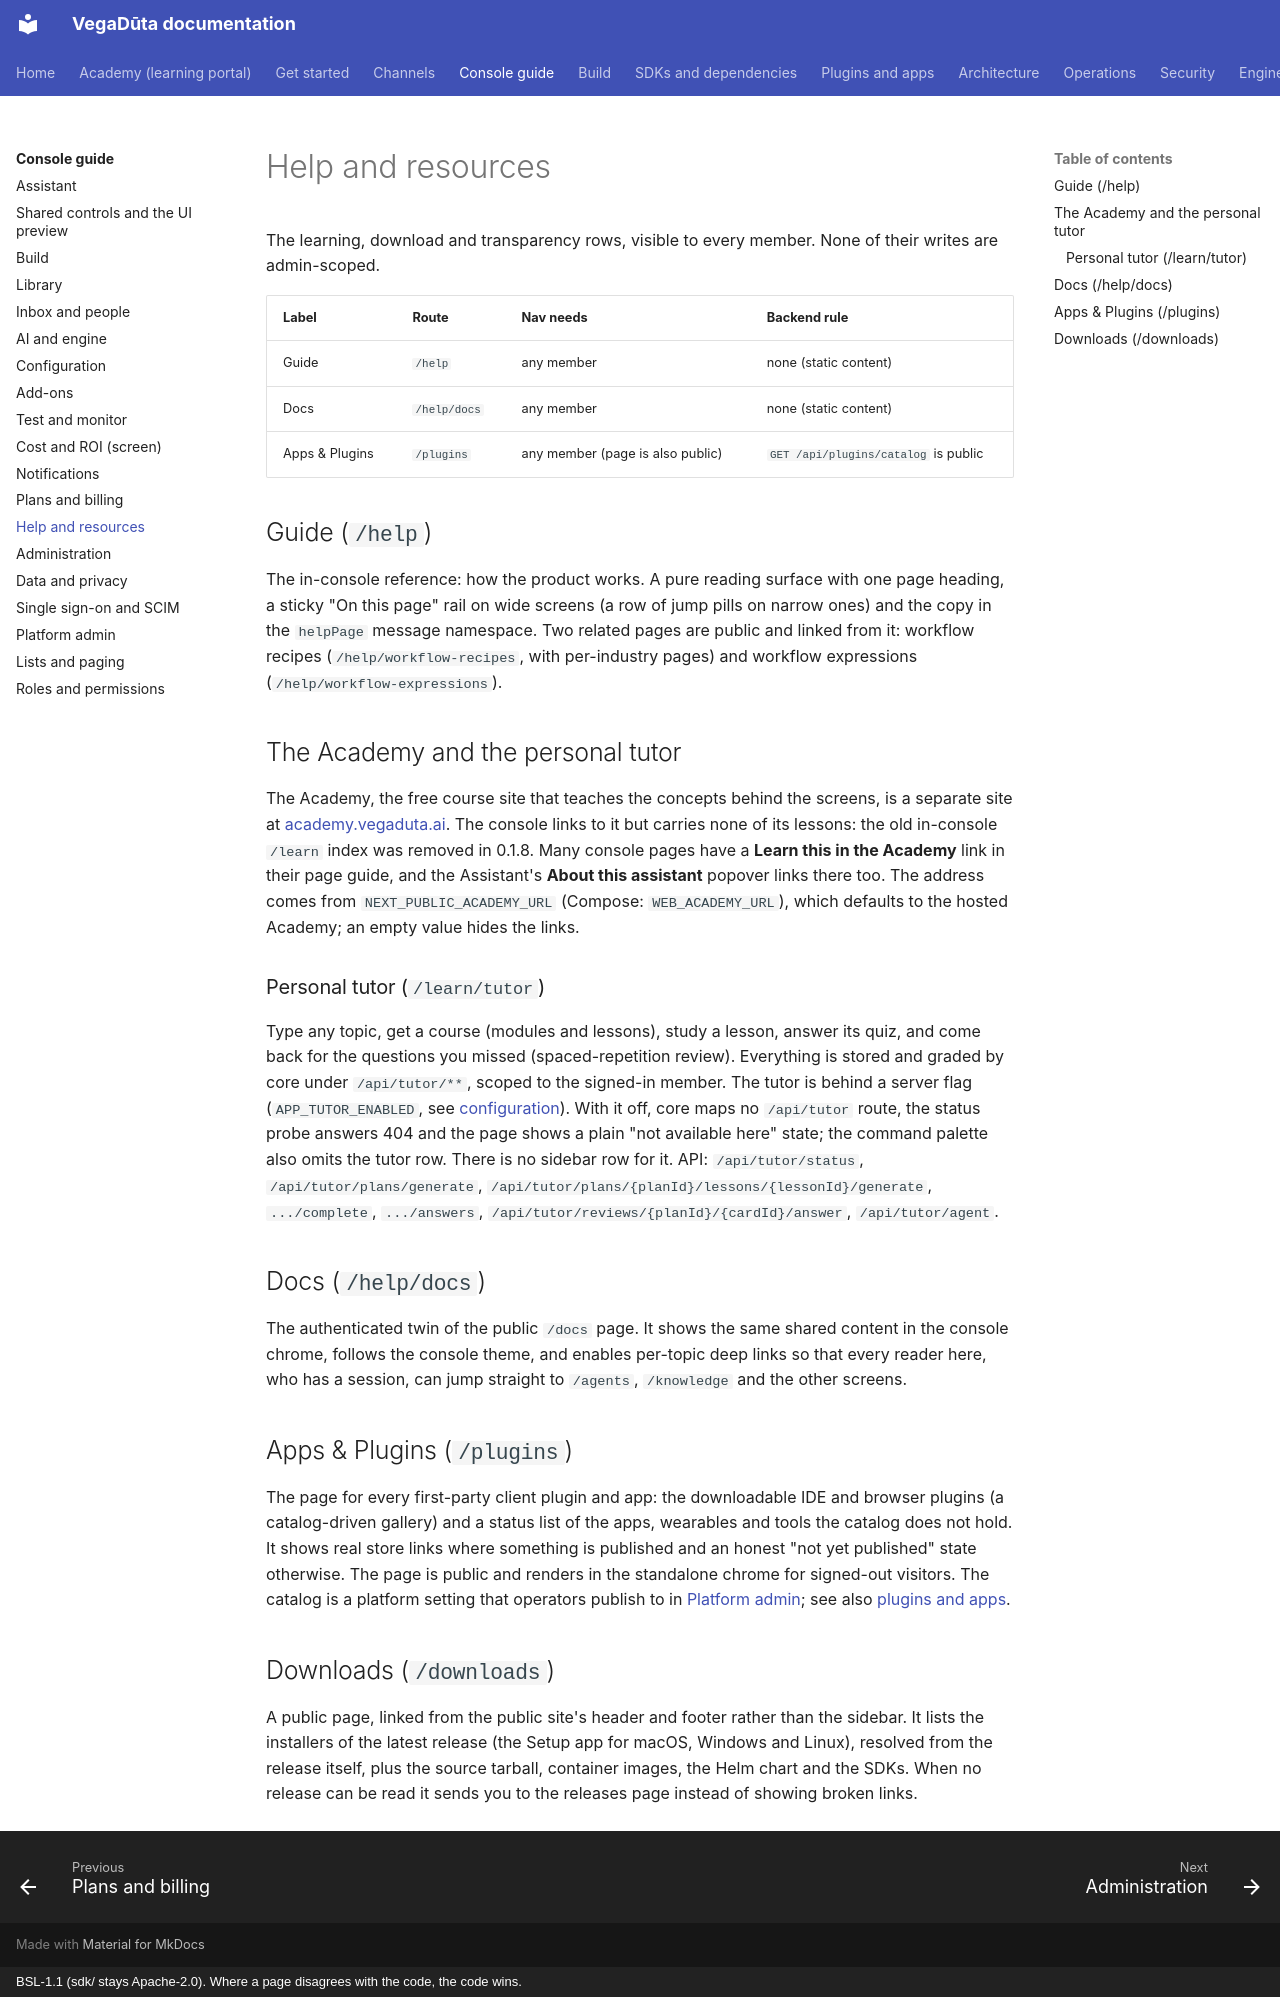

repository: CD-LC/vegaduta · page: console/help-and-resources/index.html · generator: mkdocs · copyright: BSL-1.1 (sdk/ stays Apache-2.0). Where a page disagrees with the code, the code wins.

# Help and resources

The learning, download and transparency rows, visible to every member. None of their writes are admin-scoped.

| Label | Route | Nav needs | Backend rule |
|---|---|---|---|
| Guide | `/help` | any member | none (static content) |
| Docs | `/help/docs` | any member | none (static content) |
| Apps & Plugins | `/plugins` | any member (page is also public) | `GET /api/plugins/catalog` is public |

## Guide (`/help`)

The in-console reference: how the product works. A pure reading surface with one page heading, a sticky "On this
page" rail on wide screens (a row of jump pills on narrow ones) and the copy in the `helpPage` message namespace.
Two related pages are public and linked from it: workflow recipes (`/help/workflow-recipes`, with per-industry
pages) and workflow expressions (`/help/workflow-expressions`).

## The Academy and the personal tutor

The Academy, the free course site that teaches the concepts behind the screens, is a separate site at
[academy.vegaduta.ai](https://academy.vegaduta.ai). The console links to it but carries none of its lessons: the
old in-console `/learn` index was removed in 0.1.8. Many console pages have a **Learn this in the Academy** link in
their page guide, and the Assistant's **About this assistant** popover links there too. The address comes from
`NEXT_PUBLIC_ACADEMY_URL` (Compose: `WEB_ACADEMY_URL`), which defaults to the hosted Academy; an empty value hides
the links.

### Personal tutor (`/learn/tutor`)

Type any topic, get a course (modules and lessons), study a lesson, answer its quiz, and come back for the questions you
missed (spaced-repetition review). Everything is stored and graded by core under `/api/tutor/**`, scoped to the
signed-in member. The tutor is behind a server flag (`APP_TUTOR_ENABLED`, see [configuration](../configuration.md)).
With it off, core maps no `/api/tutor` route, the status probe answers 404 and the page shows a plain "not available
here" state; the command palette also omits the tutor row. There is no sidebar row for it. API:
`/api/tutor/status`, `/api/tutor/plans/generate`, `/api/tutor/plans/{planId}/lessons/{lessonId}/generate`,
`.../complete`, `.../answers`, `/api/tutor/reviews/{planId}/{cardId}/answer`, `/api/tutor/agent`.

## Docs (`/help/docs`)

The authenticated twin of the public `/docs` page. It shows the same shared content in the console chrome, follows the
console theme, and enables per-topic deep links so that every reader here, who has a session, can jump straight to
`/agents`, `/knowledge` and the other screens.

## Apps & Plugins (`/plugins`)

The page for every first-party client plugin and app: the downloadable IDE and browser plugins (a catalog-driven gallery) and a status
list of the apps, wearables and tools the catalog does not hold. It shows real store links where something is
published and an honest "not yet published" state otherwise. The page is public and renders in the standalone chrome
for signed-out visitors. The catalog is a platform setting that operators publish to in
[Platform admin](platform-admin.md); see also [plugins and apps](../plugins-and-apps.md).

## Downloads (`/downloads`)

A public page, linked from the public site's header and footer rather than the sidebar. It lists the installers of
the latest release (the Setup app for macOS, Windows and Linux), resolved from the release itself, plus the source
tarball, container images, the Helm chart and the SDKs. When no release can be read it sends you to the releases
page instead of showing broken links.
